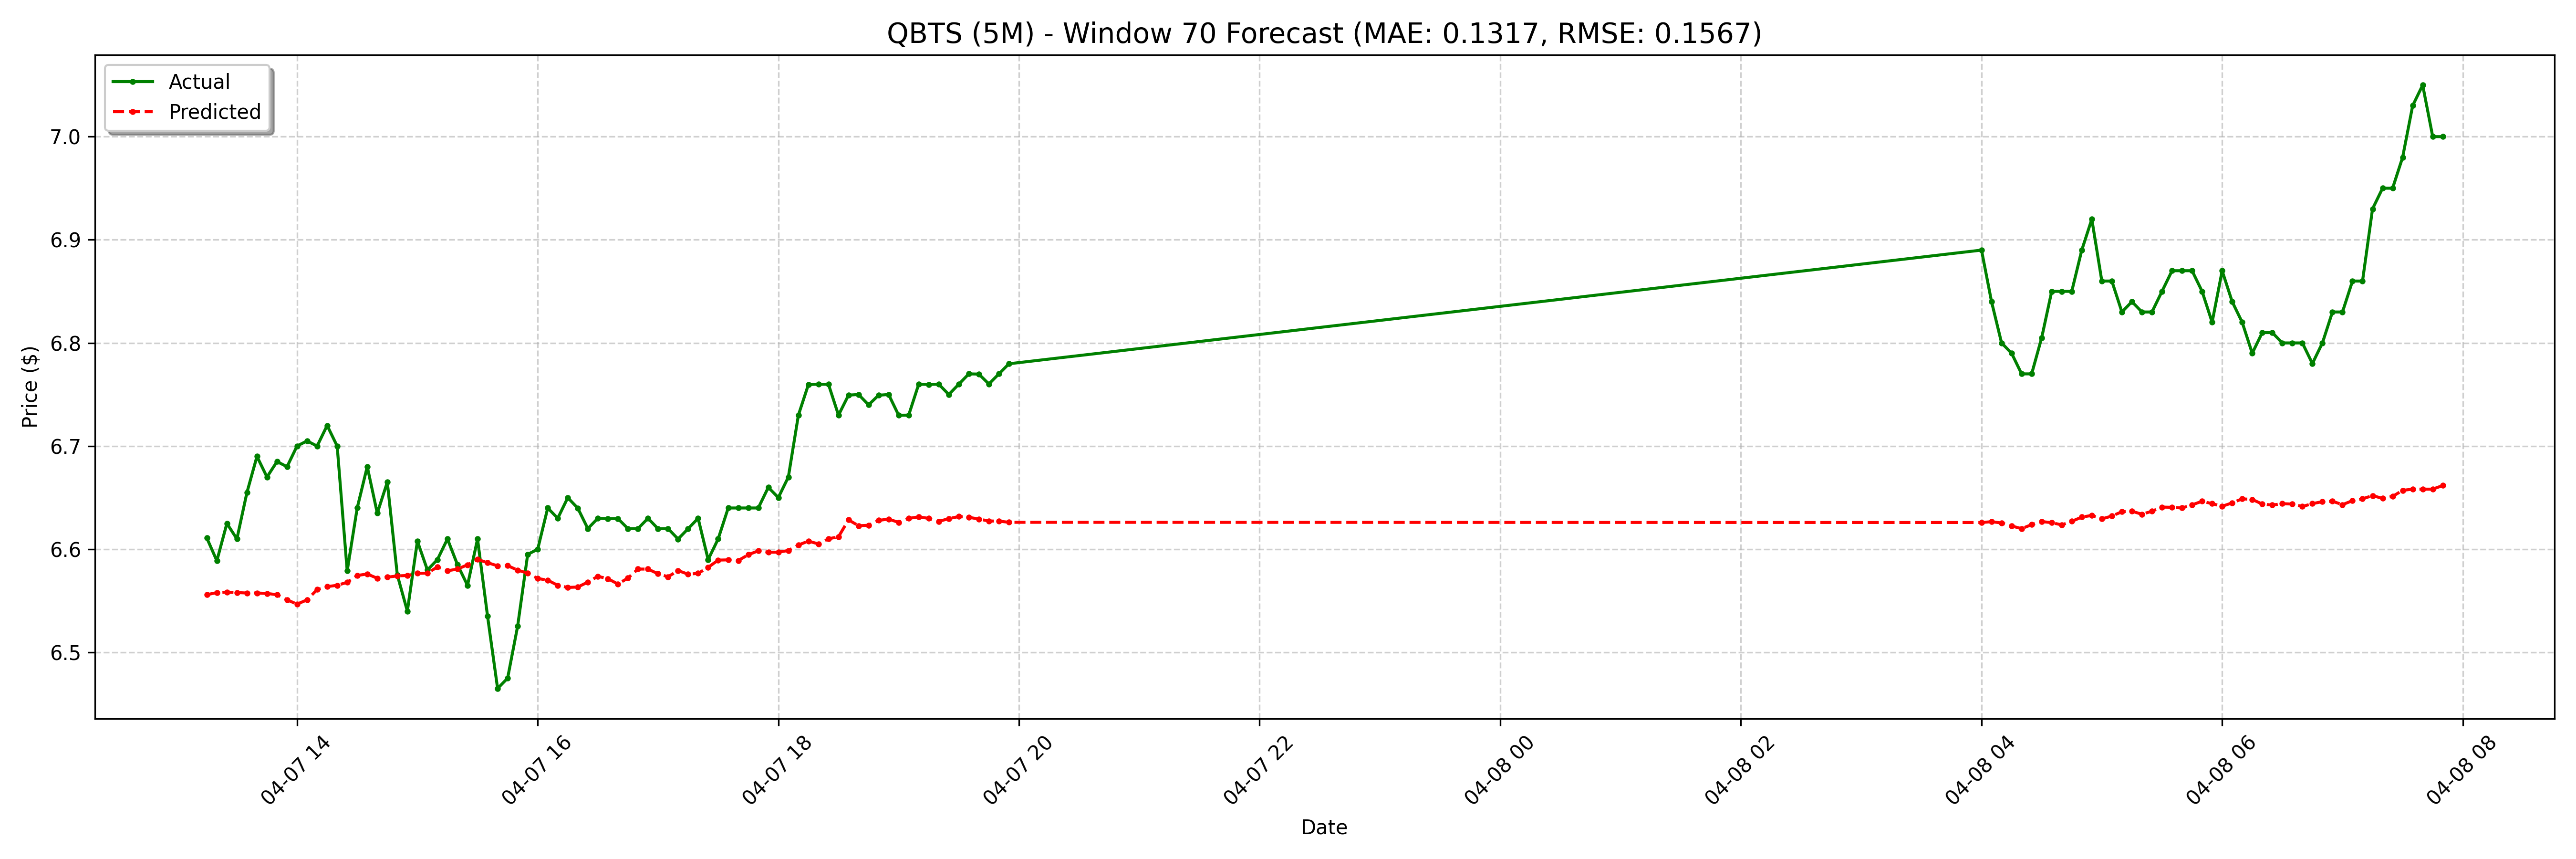

The table this chart was drawn from, first rows:
date, actual, forecast
2025-04-07 13:15:00-04:00, 6.611, 6.556
2025-04-07 13:20:00-04:00, 6.589, 6.558
2025-04-07 13:25:00-04:00, 6.625, 6.558
2025-04-07 13:30:00-04:00, 6.61, 6.558
2025-04-07 13:35:00-04:00, 6.655, 6.558
2025-04-07 13:40:00-04:00, 6.69, 6.558
2025-04-07 13:45:00-04:00, 6.67, 6.557
2025-04-07 13:50:00-04:00, 6.685, 6.556
2025-04-07 13:55:00-04:00, 6.68, 6.551
2025-04-07 14:00:00-04:00, 6.7, 6.547
2025-04-07 14:05:00-04:00, 6.705, 6.551
2025-04-07 14:10:00-04:00, 6.7, 6.561
2025-04-07 14:15:00-04:00, 6.72, 6.564
2025-04-07 14:20:00-04:00, 6.7, 6.565
2025-04-07 14:25:00-04:00, 6.579, 6.568
2025-04-07 14:30:00-04:00, 6.64, 6.575
2025-04-07 14:35:00-04:00, 6.68, 6.576
2025-04-07 14:40:00-04:00, 6.635, 6.572
2025-04-07 14:45:00-04:00, 6.665, 6.573
2025-04-07 14:50:00-04:00, 6.575, 6.574
2025-04-07 14:55:00-04:00, 6.54, 6.575
2025-04-07 15:00:00-04:00, 6.608, 6.577
2025-04-07 15:05:00-04:00, 6.58, 6.577
2025-04-07 15:10:00-04:00, 6.59, 6.583
2025-04-07 15:15:00-04:00, 6.61, 6.579
2025-04-07 15:20:00-04:00, 6.585, 6.581
2025-04-07 15:25:00-04:00, 6.565, 6.585
2025-04-07 15:30:00-04:00, 6.61, 6.59
2025-04-07 15:35:00-04:00, 6.535, 6.587
2025-04-07 15:40:00-04:00, 6.465, 6.584
2025-04-07 15:45:00-04:00, 6.475, 6.584
2025-04-07 15:50:00-04:00, 6.526, 6.58
2025-04-07 15:55:00-04:00, 6.595, 6.577
2025-04-07 16:00:00-04:00, 6.6, 6.572
2025-04-07 16:05:00-04:00, 6.64, 6.57
2025-04-07 16:10:00-04:00, 6.63, 6.565
2025-04-07 16:15:00-04:00, 6.65, 6.563
2025-04-07 16:20:00-04:00, 6.64, 6.563
2025-04-07 16:25:00-04:00, 6.62, 6.568
2025-04-07 16:30:00-04:00, 6.63, 6.574
2025-04-07 16:35:00-04:00, 6.63, 6.571
2025-04-07 16:40:00-04:00, 6.63, 6.566
2025-04-07 16:45:00-04:00, 6.62, 6.572
2025-04-07 16:50:00-04:00, 6.62, 6.581
2025-04-07 16:55:00-04:00, 6.63, 6.581
2025-04-07 17:00:00-04:00, 6.62, 6.576
2025-04-07 17:05:00-04:00, 6.62, 6.573
2025-04-07 17:10:00-04:00, 6.61, 6.579
2025-04-07 17:15:00-04:00, 6.62, 6.576
2025-04-07 17:20:00-04:00, 6.63, 6.577
2025-04-07 17:25:00-04:00, 6.59, 6.582
2025-04-07 17:30:00-04:00, 6.61, 6.589
2025-04-07 17:35:00-04:00, 6.64, 6.59
2025-04-07 17:40:00-04:00, 6.64, 6.589
2025-04-07 17:45:00-04:00, 6.64, 6.595
2025-04-07 17:50:00-04:00, 6.64, 6.598
2025-04-07 17:55:00-04:00, 6.66, 6.597
2025-04-07 18:00:00-04:00, 6.65, 6.597
2025-04-07 18:05:00-04:00, 6.67, 6.599
2025-04-07 18:10:00-04:00, 6.73, 6.604
... 68 more rows
